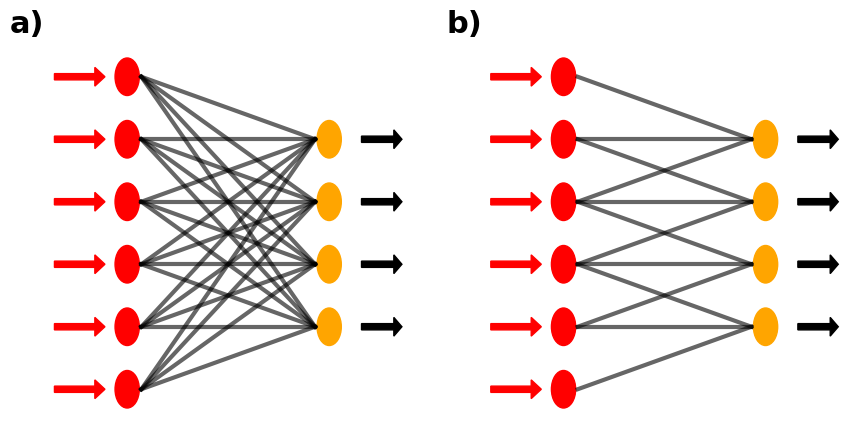

The script that saved this image: (Note: this script raises an exception after producing the figure.)
import matplotlib.pyplot as plt
import matplotlib.patches as mpatches
import matplotlib.patheffects as PathEffects
import numpy as np
import matplotlib

font = {'family' : 'normal',
        'weight' : 'bold',
        'size'   : 22}

matplotlib.rc('font', **font)




fig, ax = plt.subplots(1, 2, figsize=(10, 5))
plt.subplots_adjust(left=0.1, right=0.9, wspace=0.2, top=0.9, bottom=0.1)

y_heights = np.linspace(0.25, 0.75, 6)

# add the circles
for y in y_heights:
    circle = mpatches.Circle((0.2,y), 0.03, color='red')
    ax[0].add_patch(circle)

# add the circles
for y in y_heights[1:-1]:

    circle = mpatches.Circle((0.7,y), 0.03, color='orange')
    ax[0].add_patch(circle)

# add the arrows
for y in y_heights[1:-1]:
    arrow = mpatches.Arrow(0.78, y, 0.1, 0, width=0.05, color='black')
    ax[0].add_patch(arrow)
# add the arrows
for y in y_heights:
    arrow = mpatches.Arrow(0.02, y, 0.125, 0, width=0.05, color='red')
    ax[0].add_patch(arrow)

# add the lines between neurons
for y in y_heights:
    for y2 in y_heights[1:-1]:
        ax[0].plot([0.235, 0.665], [y, y2], linewidth=3, color='black', alpha=0.6)


ax[0].set_xlim(0, 0.9)
ax[0].set_ylim(0.18, (1-0.18))
ax[0].set_xticks([])
ax[0].set_yticks([])
ax[0].set_axis_off()


# make plot 2
for y in y_heights:
    circle = mpatches.Circle((0.2,y), 0.03, color='red')
    ax[1].add_patch(circle)

# add the circles
for y in y_heights[1:-1]:

    circle = mpatches.Circle((0.7,y), 0.03, color='orange')
    ax[1].add_patch(circle)

# add the arrows
for y in y_heights[1:-1]:
    arrow = mpatches.Arrow(0.78, y, 0.1, 0, width=0.05, color='black')
    ax[1].add_patch(arrow)

# add the arrows
for y in y_heights:
    arrow = mpatches.Arrow(0.02, y, 0.125, 0, width=0.05, color='red')
    ax[1].add_patch(arrow)

# add lines
dy = y_heights[1] - y_heights[0]
for y in y_heights[1:-1]:
    ax[1].plot([0.235, 0.665], [y, y], linewidth=3, color='black', alpha=0.6)
    ax[1].plot([0.235, 0.665], [y+dy, y], linewidth=3, color='black', alpha=0.6)
    ax[1].plot([0.235, 0.665], [y-dy, y], linewidth=3, color='black', alpha=0.6)



ax[1].set_xlim(0, 0.9)
ax[1].set_ylim(0.18, (1-0.18))

ax[1].set_xticks([])
ax[1].set_yticks([])
ax[1].set_axis_off()






# add letters
for axis, letter in zip([ax[0], ax[1]], ['a)', 'b)']):

    axis.text(-0.1, 1, letter, transform=axis.transAxes)




plt.savefig('/home/<user>/Documents/MAKETEX_PROJECTS/research_paper/convlayerdiag.png')



plt.show()













